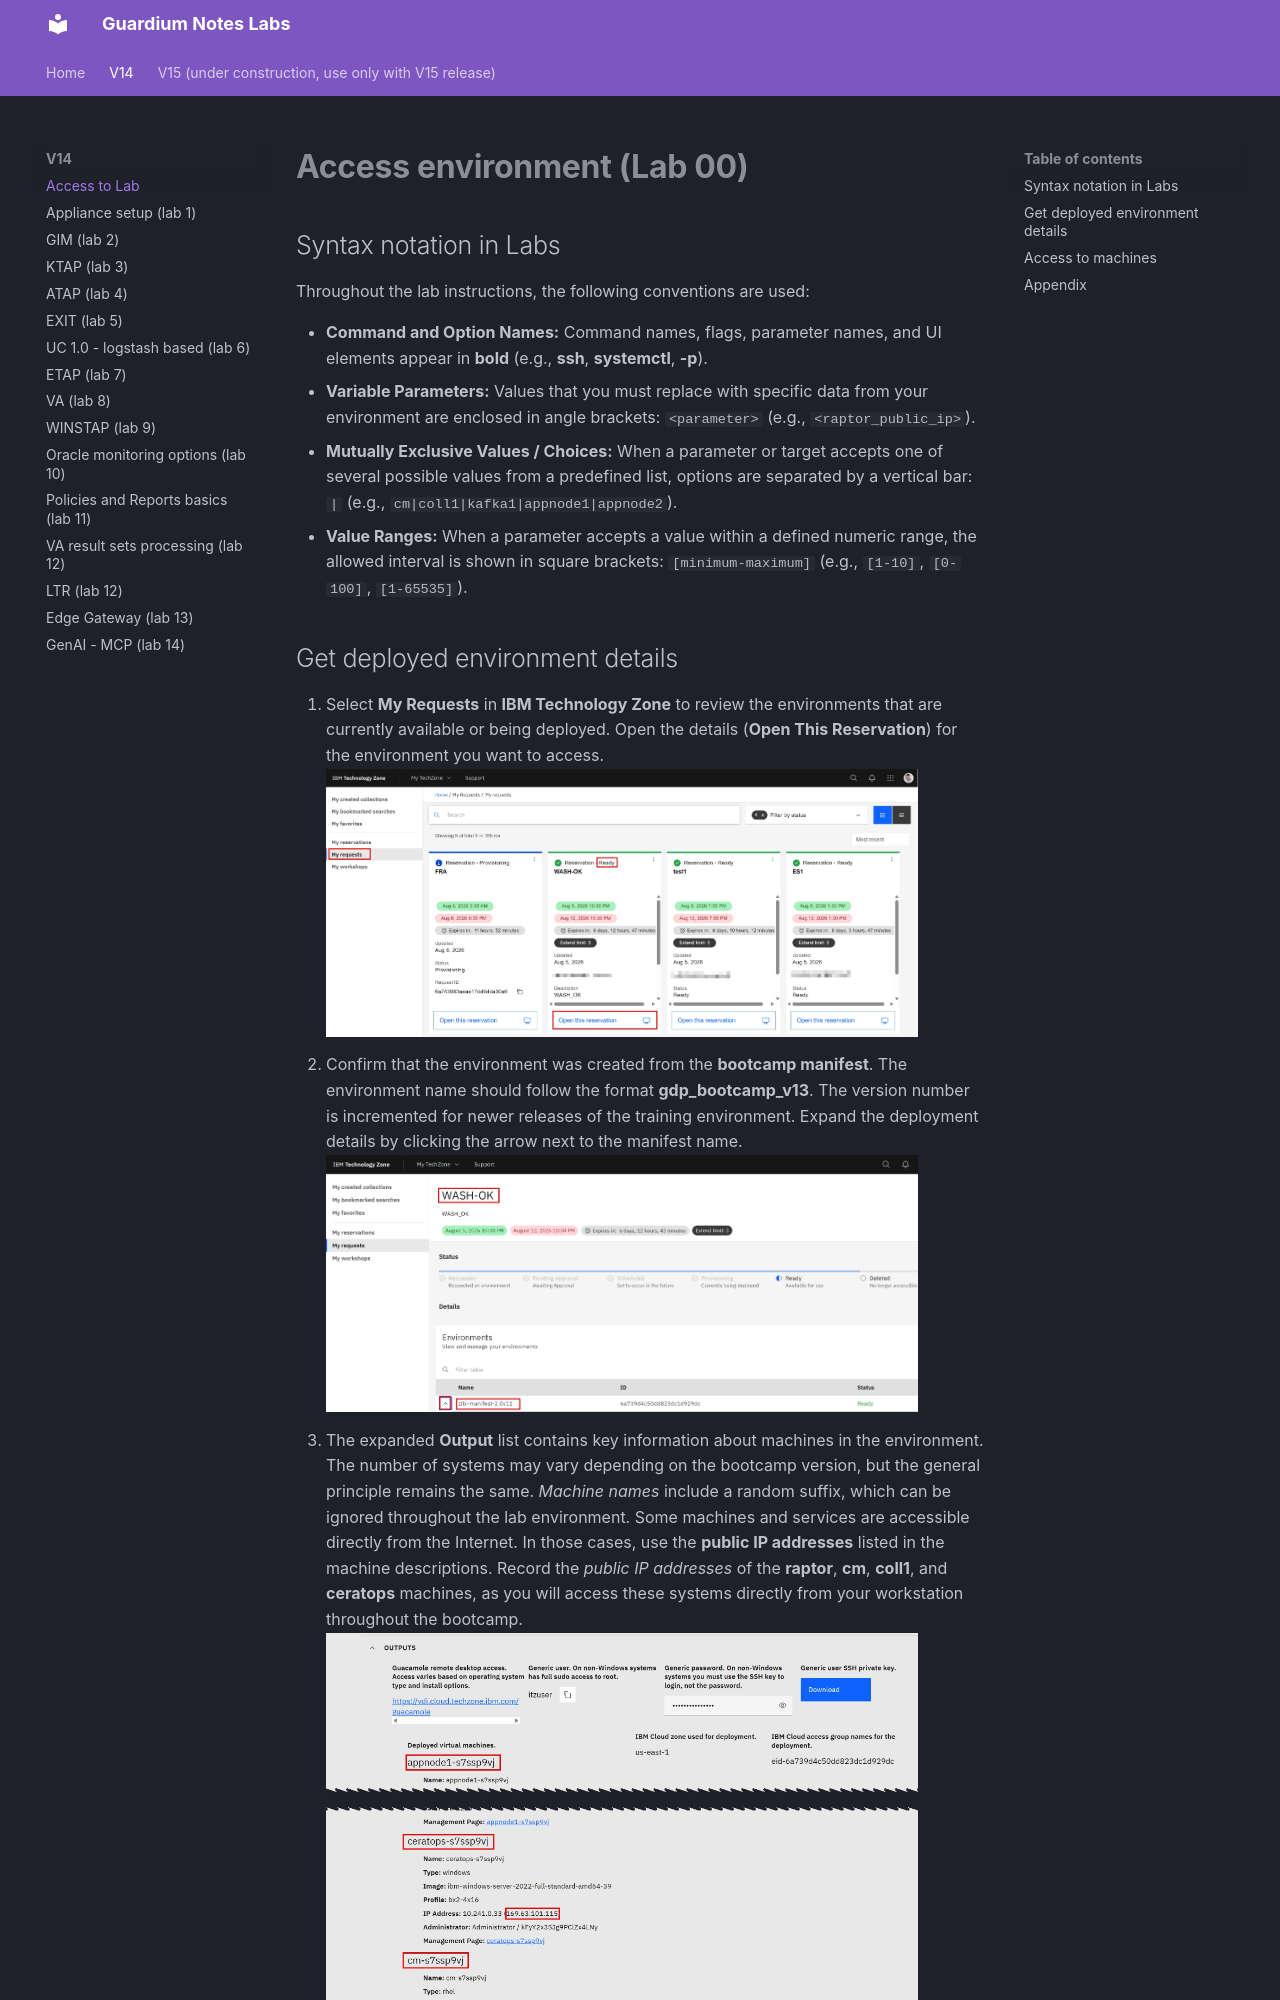

repository: zbychfish/guardium_tz_labs · page: v14/access/index.html · generator: mkdocs

# Access environment (Lab 00)

## Syntax notation in Labs

Throughout the lab instructions, the following conventions are used:

* **Command and Option Names:** Command names, flags, parameter names, and UI elements appear in **bold** (e.g., **ssh**, **systemctl**, **-p**).
* **Variable Parameters:** Values that you must replace with specific data from your environment are enclosed in angle brackets: `<parameter>` (e.g., `<raptor_public_ip>`).
* **Mutually Exclusive Values / Choices:** When a parameter or target accepts one of several possible values from a predefined list, options are separated by a vertical bar: `|` (e.g., `cm|coll1|kafka1|appnode1|appnode2`).
* **Value Ranges:** When a parameter accepts a value within a defined numeric range, the allowed interval is shown in square brackets: `[minimum-maximum]` (e.g., `[1-10]`, `[0-100]`, `[1-65535]`).
